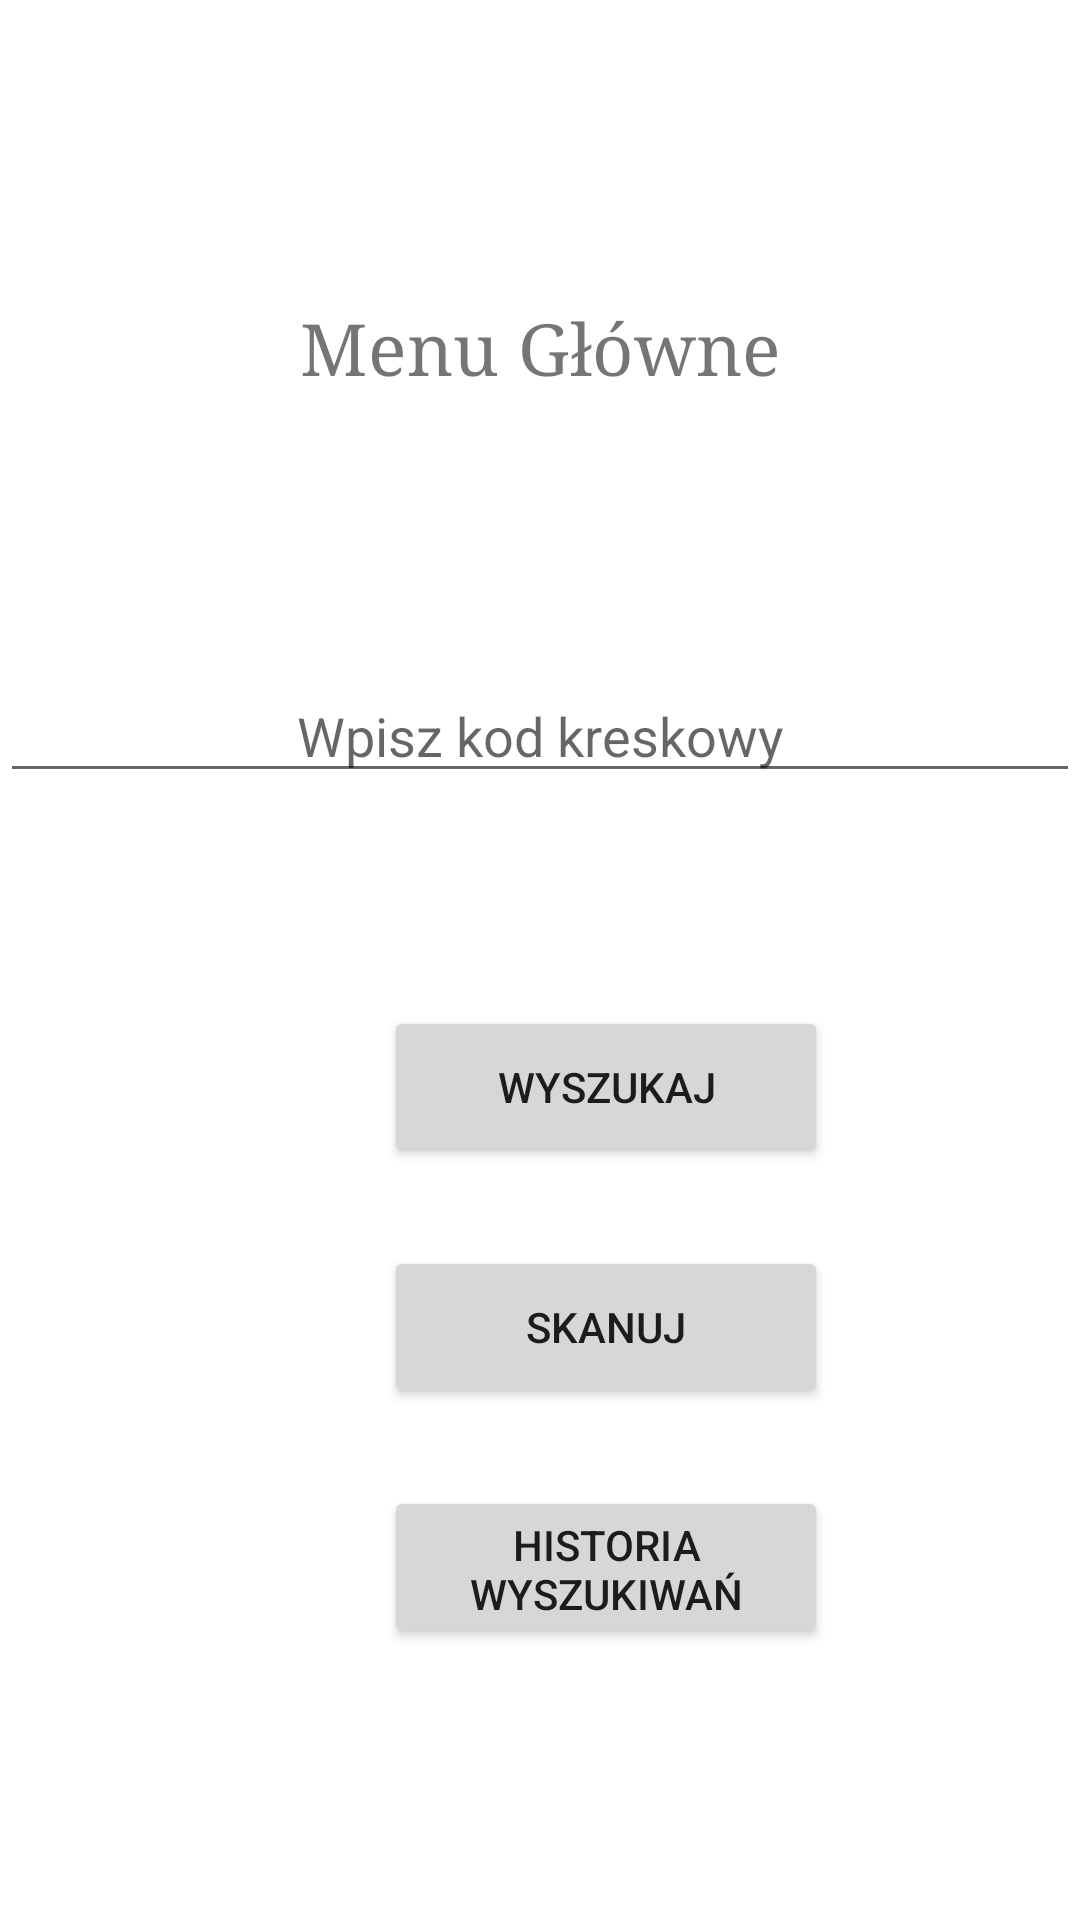

This screen was rendered from an Android layout file. Write that file and the resources it references.
<!-- AndroidManifest.xml: application theme Theme.BarCodes -->
<!-- res/layout/activity_menu.xml -->
<?xml version="1.0" encoding="utf-8"?>
<androidx.constraintlayout.widget.ConstraintLayout xmlns:android="http://schemas.android.com/apk/res/android"
    xmlns:app="http://schemas.android.com/apk/res-auto"
    xmlns:tools="http://schemas.android.com/tools"
    android:id="@+id/relativeLayout"
    android:layout_width="match_parent"
    android:layout_height="match_parent"
    tools:context=".menu">


    <Button
        android:id="@+id/search"
        android:layout_width="148dp"
        android:layout_height="54dp"
        android:layout_marginStart="128dp"
        android:layout_marginTop="204dp"
        android:text="@string/search"
        app:layout_constraintStart_toStartOf="parent"
        app:layout_constraintTop_toBottomOf="@+id/textView"
        tools:ignore="MissingConstraints" />

    <TextView
        android:id="@+id/textView"
        android:layout_width="0dp"
        android:layout_height="wrap_content"
        android:layout_marginTop="100dp"
        android:lineSpacingExtra="8sp"
        android:text="@string/mainMenu"
        android:textAlignment="center"
        android:textSize="24sp"
        android:typeface="serif"
        android:visibility="visible"
        app:layout_constraintEnd_toEndOf="parent"
        app:layout_constraintStart_toStartOf="parent"
        app:layout_constraintTop_toTopOf="parent" />

    <EditText
        android:id="@+id/textbox"
        android:layout_width="match_parent"
        android:layout_height="wrap_content"
        android:hint="@string/enterCode"
        android:textAlignment="center"

        android:translationY="223dp"
        tools:ignore="MissingConstraints"
        tools:layout_editor_absoluteX="0dp"
/>

    <Button
        android:id="@+id/scan"
        android:layout_width="148dp"
        android:layout_height="54dp"
        android:layout_marginStart="128dp"
        android:layout_marginTop="284dp"
        android:text="@string/scan"
        app:layout_constraintStart_toStartOf="parent"
        app:layout_constraintTop_toBottomOf="@+id/textView"
        tools:ignore="MissingConstraints" />

    <Button
        android:id="@+id/toStory"
        android:layout_width="148dp"
        android:layout_height="54dp"
        android:layout_marginStart="128dp"
        android:layout_marginTop="364dp"
        android:text="@string/Story"
        app:layout_constraintStart_toStartOf="parent"
        app:layout_constraintTop_toBottomOf="@+id/textView"
        tools:ignore="MissingConstraints" />

</androidx.constraintlayout.widget.ConstraintLayout>
<!-- resources referenced by this layout -->
<resources>
  <string name="Story">Historia wyszukiwań</string>
  <string name="enterCode">Wpisz kod kreskowy</string>
  <string name="mainMenu">Menu Główne</string>
  <string name="scan">Skanuj</string>
  <string name="search">Wyszukaj</string>
  <style name="Theme.BarCodes" parent="Theme.MaterialComponents.DayNight.DarkActionBar">
          
          <item name="colorPrimary">@color/purple_500</item>
          <item name="colorPrimaryVariant">@color/purple_700</item>
          <item name="colorOnPrimary">@color/white</item>
          
          <item name="colorSecondary">@color/teal_200</item>
          <item name="colorSecondaryVariant">@color/teal_700</item>
          <item name="colorOnSecondary">@color/black</item>
          
          <item name="android:statusBarColor" tools:targetApi="l">?attr/colorPrimaryVariant</item>
          
      </style>
  <!-- not gathered from this repository: default colours our renderer supplied (Android Studio template values) -->
  <color name="purple_500">#FF6200EE</color>
  <color name="purple_700">#FF3700B3</color>
  <color name="teal_200">#FF03DAC5</color>
  <color name="teal_700">#FF018786</color>
  <color name="black">#FF000000</color>
  <color name="white">#FFFFFFFF</color>
</resources>
